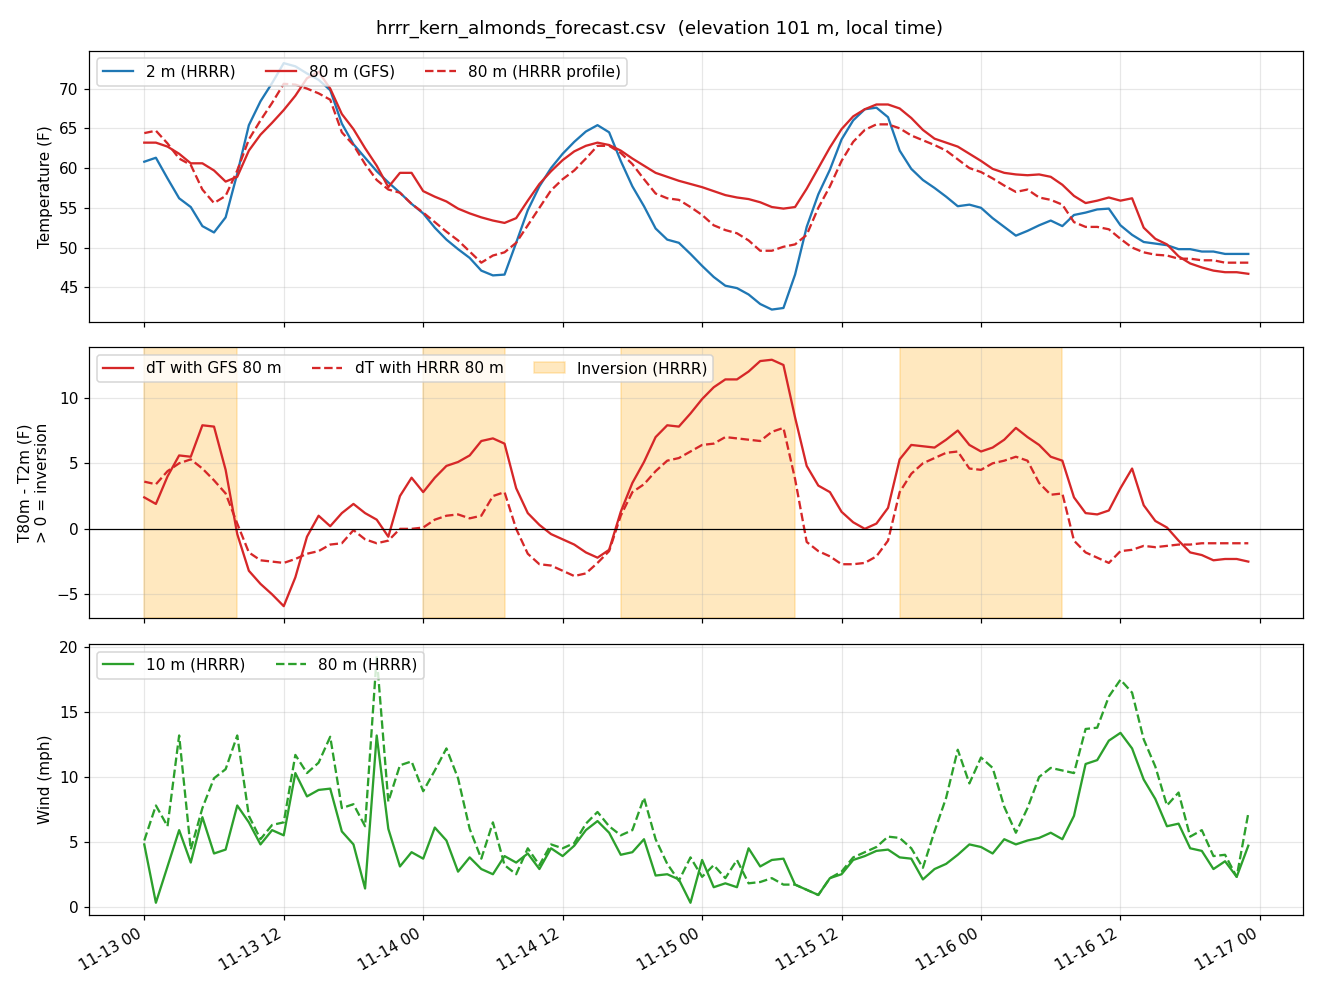

The file beside this chart, header and first rows:
time, temp_2m_F, temp_80m_F, wind_10m_mph, wind_80m_mph, dir_10m_deg, dir_80m_deg, rh_pct, cloud_pct, elev_m, temp_80m_source, dT_80m_minus_2m_F, inversion, temp_80m_hrrr_F, hrrr_lowest_level_agl_m, dT_80m_hrrr_minus_2m_F, inversion_hrrr
2026-11-13 00:00, 60.8, 63.2, 4.8, 5.1, 66, 79, 56, 14, 101.0, gfs, 2.4, True, 64.4, 177, 3.6, True
2026-11-13 01:00, 61.3, 63.2, 0.3, 7.8, 121, 215, 43, 2, 101.0, gfs, 1.9, True, 64.7, 176, 3.4, True
2026-11-13 02:00, 58.7, 62.7, 3.1, 6.2, 97, 213, 51, 0, 101.0, gfs, 4.0, True, 63.1, 173, 4.4, True
2026-11-13 03:00, 56.2, 61.8, 5.9, 13.2, 184, 205, 58, 0, 101.0, gfs, 5.6, True, 61.2, 172, 5.0, True
2026-11-13 04:00, 55.1, 60.6, 3.4, 4.4, 350, 306, 62, 0, 101.0, gfs, 5.5, True, 60.4, 171, 5.3, True
2026-11-13 05:00, 52.7, 60.6, 6.9, 7.6, 22, 14, 71, 0, 101.0, gfs, 7.9, True, 57.3, 176, 4.6, True
2026-11-13 06:00, 51.9, 59.7, 4.1, 9.9, 9, 340, 79, 7, 101.0, gfs, 7.8, True, 55.6, 176, 3.7, True
2026-11-13 07:00, 53.8, 58.3, 4.4, 10.6, 36, 29, 76, 100, 101.0, gfs, 4.5, True, 56.5, 183, 2.7, True
2026-11-13 08:00, 59.3, 58.9, 7.8, 13.2, 80, 72, 71, 38, 101.0, gfs, -0.4, False, 59.7, 181, 0.4, True
2026-11-13 09:00, 65.4, 62.2, 6.5, 7.0, 82, 86, 62, 8, 101.0, gfs, -3.2, False, 63.6, 182, -1.8, False
2026-11-13 10:00, 68.4, 64.2, 4.8, 5.2, 177, 174, 54, 37, 101.0, gfs, -4.2, False, 66.0, 177, -2.4, False
2026-11-13 11:00, 70.7, 65.7, 5.9, 6.3, 158, 158, 48, 12, 101.0, gfs, -5.0, False, 68.2, 173, -2.5, False
2026-11-13 12:00, 73.2, 67.3, 5.5, 6.5, 198, 200, 41, 38, 101.0, gfs, -5.9, False, 70.6, 171, -2.6, False
2026-11-13 13:00, 72.8, 69.1, 10.3, 11.7, 268, 269, 42, 91, 101.0, gfs, -3.7, False, 70.5, 164, -2.3, False
2026-11-13 14:00, 71.9, 71.3, 8.5, 10.3, 230, 229, 45, 20, 101.0, gfs, -0.6, False, 70.0, 159, -1.9, False
2026-11-13 15:00, 71.1, 72.1, 9.0, 11.1, 210, 207, 44, 7, 101.0, gfs, 1.0, True, 69.4, 154, -1.7, False
2026-11-13 16:00, 69.8, 70.0, 9.1, 13.1, 232, 233, 43, 100, 101.0, gfs, 0.2, True, 68.6, 159, -1.2, False
2026-11-13 17:00, 65.6, 66.8, 5.8, 7.6, 289, 284, 64, 100, 101.0, gfs, 1.2, True, 64.5, 156, -1.1, False
2026-11-13 18:00, 63.0, 64.9, 4.8, 7.9, 294, 282, 67, 100, 101.0, gfs, 1.9, True, 62.9, 161, -0.1, False
2026-11-13 19:00, 61.3, 62.5, 1.4, 6.2, 308, 282, 83, 100, 101.0, gfs, 1.2, True, 60.5, 168, -0.8, False
2026-11-13 20:00, 59.6, 60.3, 13.2, 19.3, 288, 280, 90, 100, 101.0, gfs, 0.7, True, 58.5, 178, -1.1, False
2026-11-13 21:00, 58.2, 57.6, 6.0, 8.1, 259, 264, 91, 100, 101.0, gfs, -0.6, False, 57.3, 189, -0.9, False
2026-11-13 22:00, 56.9, 59.4, 3.1, 10.9, 226, 267, 88, 0, 101.0, gfs, 2.5, True, 56.9, 195, 0.0, False
2026-11-13 23:00, 55.5, 59.4, 4.2, 11.2, 18, 323, 85, 7, 101.0, gfs, 3.9, True, 55.5, 202, 0.0, False
2026-11-14 00:00, 54.3, 57.1, 3.7, 8.9, 321, 315, 83, 8, 101.0, gfs, 2.8, True, 54.4, 209, 0.1, True
2026-11-14 01:00, 52.5, 56.4, 6.1, 10.5, 323, 330, 85, 97, 101.0, gfs, 3.9, True, 53.2, 208, 0.7, True
2026-11-14 02:00, 51.0, 55.8, 5.1, 12.2, 309, 318, 90, 97, 101.0, gfs, 4.8, True, 52.0, 211, 1.0, True
2026-11-14 03:00, 49.8, 54.9, 2.7, 9.9, 266, 309, 91, 67, 101.0, gfs, 5.1, True, 50.9, 214, 1.1, True
2026-11-14 04:00, 48.7, 54.3, 3.8, 6.0, 250, 295, 92, 4, 101.0, gfs, 5.6, True, 49.5, 214, 0.8, True
2026-11-14 05:00, 47.1, 53.8, 2.9, 3.7, 199, 242, 93, 51, 101.0, gfs, 6.7, True, 48.1, 220, 1.0, True
2026-11-14 06:00, 46.5, 53.4, 2.5, 6.5, 140, 256, 90, 8, 101.0, gfs, 6.9, True, 49.0, 15, 2.5, True
2026-11-14 07:00, 46.6, 53.1, 3.9, 3.2, 135, 248, 87, 9, 101.0, gfs, 6.5, True, 49.4, 20, 2.8, True
2026-11-14 08:00, 50.6, 53.7, 3.4, 2.5, 100, 71, 93, 18, 101.0, gfs, 3.1, True, 50.6, 31, 0.0, False
2026-11-14 09:00, 54.7, 55.9, 4.1, 4.5, 64, 68, 82, 0, 101.0, gfs, 1.2, True, 52.8, 32, -1.9, False
2026-11-14 10:00, 57.7, 58.0, 2.9, 3.2, 9, 11, 69, 2, 101.0, gfs, 0.3, True, 55.0, 37, -2.7, False
2026-11-14 11:00, 60.0, 59.6, 4.5, 4.8, 355, 357, 61, 2, 101.0, gfs, -0.4, False, 57.2, 42, -2.8, False
2026-11-14 12:00, 61.8, 61.0, 3.9, 4.5, 336, 338, 57, 3, 101.0, gfs, -0.8, False, 58.6, 37, -3.2, False
2026-11-14 13:00, 63.3, 62.1, 4.7, 4.9, 341, 344, 54, 7, 101.0, gfs, -1.2, False, 59.7, 31, -3.6, False
2026-11-14 14:00, 64.6, 62.8, 5.9, 6.4, 357, 359, 51, 5, 101.0, gfs, -1.8, False, 61.2, 29, -3.4, False
2026-11-14 15:00, 65.4, 63.2, 6.6, 7.3, 10, 10, 49, 6, 101.0, gfs, -2.2, False, 62.8, 29, -2.6, False
2026-11-14 16:00, 64.5, 62.9, 5.7, 6.2, 17, 17, 48, 0, 101.0, gfs, -1.6, False, 62.8, 28, -1.7, False
2026-11-14 17:00, 60.9, 62.2, 4.0, 5.5, 3, 8, 50, 0, 101.0, gfs, 1.3, True, 61.9, 30, 1.0, True
2026-11-14 18:00, 57.7, 61.2, 4.2, 5.9, 12, 11, 53, 0, 101.0, gfs, 3.5, True, 60.5, 35, 2.8, True
2026-11-14 19:00, 55.2, 60.3, 5.2, 8.4, 356, 357, 58, 0, 101.0, gfs, 5.1, True, 58.6, 37, 3.4, True
2026-11-14 20:00, 52.4, 59.4, 2.4, 5.2, 55, 12, 66, 8, 101.0, gfs, 7.0, True, 56.8, 39, 4.4, True
2026-11-14 21:00, 51.0, 58.9, 2.5, 3.3, 87, 15, 75, 24, 101.0, gfs, 7.9, True, 56.2, 44, 5.2, True
2026-11-14 22:00, 50.6, 58.4, 2.1, 2.0, 148, 340, 76, 32, 101.0, gfs, 7.8, True, 56.0, 47, 5.4, True
2026-11-14 23:00, 49.2, 58.0, 0.3, 3.8, 31, 306, 72, 11, 101.0, gfs, 8.8, True, 55.1, 48, 5.9, True
2026-11-15 00:00, 47.7, 57.6, 3.6, 2.3, 76, 3, 76, 5, 101.0, gfs, 9.9, True, 54.1, 52, 6.4, True
2026-11-15 01:00, 46.3, 57.1, 1.5, 3.2, 50, 31, 86, 60, 101.0, gfs, 10.8, True, 52.8, 51, 6.5, True
2026-11-15 02:00, 45.2, 56.6, 1.8, 2.2, 76, 23, 86, 69, 101.0, gfs, 11.4, True, 52.2, 51, 7.0, True
2026-11-15 03:00, 44.9, 56.3, 1.5, 3.6, 103, 343, 85, 11, 101.0, gfs, 11.4, True, 51.8, 55, 6.9, True
2026-11-15 04:00, 44.1, 56.1, 4.5, 1.8, 187, 249, 88, 13, 101.0, gfs, 12.0, True, 50.9, 51, 6.8, True
2026-11-15 05:00, 42.9, 55.7, 3.1, 1.9, 197, 236, 89, 17, 101.0, gfs, 12.8, True, 49.6, 57, 6.7, True
2026-11-15 06:00, 42.2, 55.1, 3.6, 2.2, 159, 220, 90, 23, 101.0, gfs, 12.9, True, 49.6, 58, 7.4, True
2026-11-15 07:00, 42.4, 54.9, 3.7, 1.7, 141, 217, 92, 51, 101.0, gfs, 12.5, True, 50.1, 64, 7.7, True
2026-11-15 08:00, 46.6, 55.1, 1.7, 1.7, 127, 233, 95, 99, 101.0, gfs, 8.5, True, 50.4, 67, 3.8, True
2026-11-15 09:00, 52.6, 57.4, 1.3, 1.3, 107, 121, 84, 34, 101.0, gfs, 4.8, True, 51.6, 67, -1.0, False
2026-11-15 10:00, 56.7, 60.0, 0.9, 0.9, 0, 0, 74, 100, 101.0, gfs, 3.3, True, 55.0, 60, -1.7, False
2026-11-15 11:00, 59.8, 62.6, 2.2, 2.2, 322, 322, 66, 100, 101.0, gfs, 2.8, True, 57.7, 58, -2.1, False
... 36 more rows
